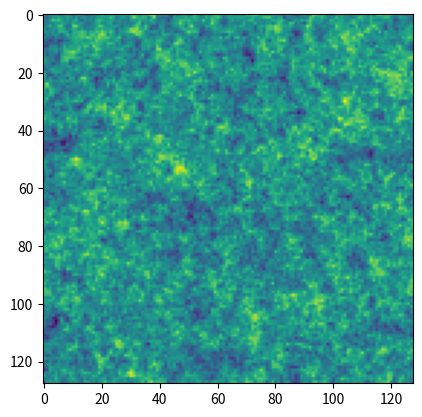

Source code (Python):
import numpy as np
import matplotlib.pyplot as plt


###
Ho = 70  # Hubble constant today (units = km.s^-1.Mpc^-1)
Om = 0.3  # Normalized density parameter for matter (units = 1)
Or = 0  # Normalized density parameter for radiations (units = 1)
Ov = 0.7  # Normalized density parameter for vacuum (units = 1)
OT = 1  # Normalized total density parameter (units = 1)
sigma8 = 0.8  # RMS density parameter at 8 h^-1 Mpc (units = 1)
ns = 0.96  # Inflation exponent in Power spectrum law (units = 1)
k = 0  # Curvature -1, 0 ( <=> Omega_T = 1) or 1 (units = 1)
h = 0.7


def transfer_Function_BKKS(k,Om = 0.3,h= 0.7):
    '''Transfer function at wavenumber k (units Mpc^-1)'''
    theta = 1
    q = k * theta ** 0.5 / (Om * h ** 2)  # Mpc
    res = (np.log(1 + 2.34 * q) / (2.34 * q)) * np.power(1 + 3.89 * q + np.power(16.1 * q, 2) + np.power(5.46 * q, 3) + np.power(6.71 * q, 4), -0.25)
    res = np.nan_to_num(res,nan = 1)
    return res


def window(y):
    '''Window function in Fourier space, the product with which allows to get rid of low values of radius or mass'''
    return (3 * (np.sin(y) / y - np.cos(y)) / np.power(y, 2))

# As = sigma8 ** 2 * (2 * m.pi) ** 3 / (4*m.pi*intg.quad(lambda K : K **  ns *  transfer_Function_BKKS(K) ** 2 * abs( window(K * 8/ h))** 2 * K ** 2, 0, m.inf,limit = 100)[0])
As = 6027309.4271296235

def initial_Power_Spectrum_BKKS(K):
    '''spatial part of Power spectrum (units = Mpc^3) at wavenumber k (units = Mpc^-1)'''
    return (As * np.multiply(np.power(K,ns),np.power(transfer_Function_BKKS(K),2)))

#==================================
def main():
#==================================


    nc = 128                # define how many cells your box has
    boxlen = 50.0           # define length of box (Mpc)
    Lambda = boxlen/4.0     # define an arbitrary wave length of a plane wave
    dx = boxlen/nc          # get size of a cell (Mpc)

    # create plane wave density field
    # density_field = np.zeros((nc, nc, nc), dtype='float')
    # for x in range(density_field.shape[0]):
    #     density_field[x,:,:] = np.cos(2*np.pi*x*dx/Lambda)

    # get overdensity field
    # delta = density_field/np.mean(density_field) - 1
    delta = np.random.normal(0, 1, size=(nc, nc, nc))
# get P(k) field: explot fft of data that is only real, not complex
#     delta_k = np.abs(np.fft.rfftn(delta).round())
    delta_k = np.fft.rfftn(delta)


    #test rfftn
    # delta_k = np.fft.rfftn(delta)
    # delta_k_r = np.fft.irfftn(delta_k)
    # plt.imshow(delta[nc//2,:,:]-delta_k_r[nc//2,:,:])
    # plt.colorbar()

    # print(delta_k.shape)
    # Pk_field =  delta_k**2

    # get 3d array of index integer distances to k = (0, 0, 0), ie compute k values' grid in Fourier space
    dist = np.minimum(np.arange(nc), np.arange(nc,0,-1))
    dist_z = np.arange(nc//2+1)
    dist *= dist #²
    dist_z *= dist_z #²
    dist_3d = np.sqrt(dist[:, None, None] + dist[:, None] + dist_z)

    # #non real = not a half grid
    # dist = np.minimum(np.arange(nc), np.arange(nc, 0, -1))
    # # dist_z = np.arange(nc // 2 + 1)
    # dist *= dist  # ²
    # # dist_z *= dist_z  # ²
    # dist_3d = np.sqrt(dist[:, None, None] + dist[:, None] + dist)
    # print(dist)

#ajout:
    dk = 2*np.pi/boxlen
    kMpc = dist_3d*dk #Mpc^-1

    # Compute spectrum
    # P_BKKS = initial_Power_Spectrum_BKKS(kMpc)
    P_BKKS = np.sqrt(initial_Power_Spectrum_BKKS(kMpc))
    # print(P_BKKS)
    Spectrum = np.multiply(delta_k,P_BKKS)

    # print(Spectrum)

    # Back to real space
    delta_new = np.fft.irfftn(Spectrum)

    # print(p_bkks)
    # print(delta_new[nc//2+1,:,:])
    plt.imshow(delta_new[nc//2,:,:])

    # get unique distances and index which any distance stored in dist_3d
    # will have in "distances" array ie supprime doublons, distance = listes des valeurs uniques, _ est dist_3d mais avec les indices correspondants aux valeurs dans distances
    # distances, _ = np.unique(dist_3d, return_inverse=True)
    # distances, _ = np.unique(kMpc, return_inverse=True)

    # average P(kx, ky, kz) to P(|k|) ie
    ## np.bincount(_) est compte le nombre d'occurences de chaque distance (dans distances)
    ## np.bincount(_, weights=Pk_field.ravel())/np.bincount(_) donne la moyenne de Pk pour chaque distance
    # Pk = np.bincount(_, weights=Pk_field.ravel())/np.bincount(_)
    # Pk = np.bincount(_, weights=np.abs(P_BKKS.ravel()))/np.bincount(_)
    # Pk = np.bincount(_, weights=np.abs(Spectrum.ravel()))/np.bincount(_)

    # # compute "phyical" values of k
    # dk = 2*np.pi/boxlen
    # k = distances*dk #Mpc^-1

    # plot results
    # fig = plt.figure(figsize=(9,6))
    # ax1 = fig.add_subplot(111)
    # ax1.scatter(distances, Pk, label=r'$P(\mathbf{k})$',marker = '+')
    # plt.semilogx()
    # plt.semilogy()

    # # plot expected peak:
    # # k_peak = 2*pi/lambda, where we chose lambda for our planar wave earlier
    # ax1.plot([2*np.pi/Lambda]*2, [Pk.min()-1, Pk.max()+1], label='expected peak')
    # ax1.legend()
    plt.show()








#==================================
if __name__ == "__main__":
#==================================

    main()
